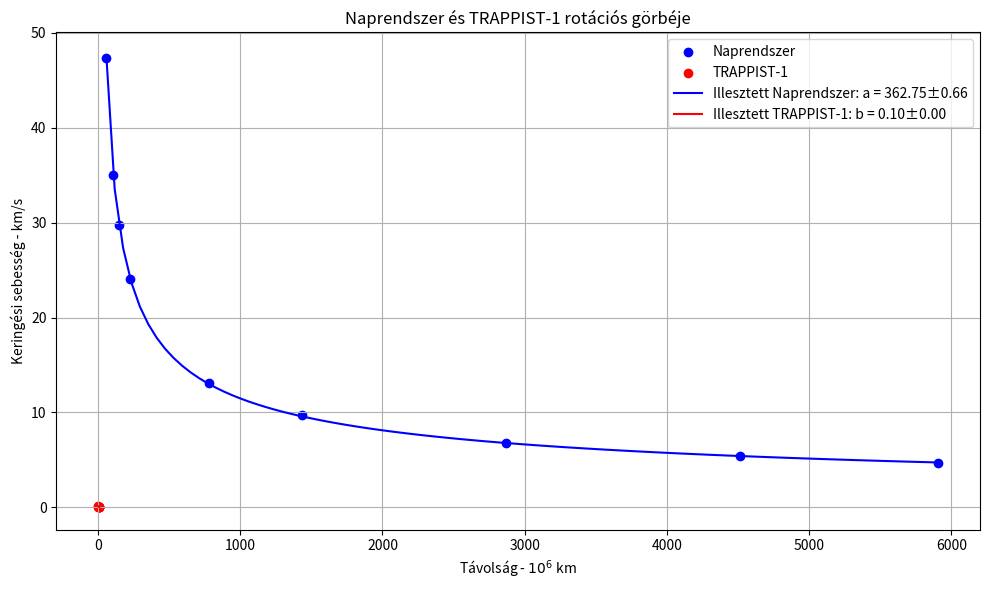

Here is the Python script that generated this plot:
import numpy as np
import matplotlib.pyplot as plt
from scipy.optimize import curve_fit

# --- 1. Naprendszer adatai ---
x_data = np.array([57.9, 108.2, 149.6, 228, 778.5, 1432, 2867, 4515, 5906.4])  # 10^6 km
y_data = np.array([47.4, 35, 29.8, 24.1, 13.1, 9.7, 6.8, 5.4, 4.7])  # km/s

# --- 2. TRAPPIST-1 adatok ---
# távolság AU-ban -> millió km
z_data = np.array([11.11, 15.21, 21.44, 28.17, 37.1, 45.1, 63]) * 149.6 * 1e-3  # 10^6 km
T_days = np.array([1.51, 2.42, 4.05, 6.1, 9.2, 12.35, 20])  # nap
# keringési sebesség km/s
w_data = 2 * np.pi * z_data * 1e6 / (T_days * 86400) / 1000  # átváltás: km/s

# --- 3. Illesztendő függvény ---
def func(x, a):
    return a / np.sqrt(x)

# --- 4. Illesztés ---
popt1, pcov1 = curve_fit(func, x_data, y_data)
a_fit = popt1[0]
a_err = np.sqrt(pcov1[0][0])

popt2, pcov2 = curve_fit(func, z_data, w_data)
b_fit = popt2[0]
b_err = np.sqrt(pcov2[0][0])

# --- 5. Görbe megjelenítés ---
x_fit = np.linspace(x_data.min(), x_data.max(), 100)
y_fit = func(x_fit, a_fit)
z_fit = np.linspace(z_data.min(), z_data.max(), 100)
w_fit = func(z_fit, b_fit)

plt.figure(figsize=(10, 6))
plt.scatter(x_data, y_data, label='Naprendszer', color='blue')
plt.scatter(z_data, w_data, label='TRAPPIST-1', color='red')
plt.plot(x_fit, y_fit, label=f'Illesztett Naprendszer: a = {a_fit:.2f}±{a_err:.2f}', color='blue')
plt.plot(z_fit, w_fit, label=f'Illesztett TRAPPIST-1: b = {b_fit:.2f}±{b_err:.2f}', color='red')
plt.title('Naprendszer és TRAPPIST-1 rotációs görbéje')
plt.xlabel('Távolság - $10^6$ km')
plt.ylabel('Keringési sebesség - km/s')
plt.legend()
plt.grid()
plt.tight_layout()
plt.show()

# --- 6. Tömegszámítás ---
G = 6.67430e-11  # m^3 / kg / s^2
# km/s * sqrt(10^6 km) -> m^(3/2)/s
def convert_param(p, p_err):
    p_SI = p * 1e3 * np.sqrt(1e9)
    p_SI_err = p_err * 1e3 * np.sqrt(1e9)
    return p_SI, p_SI_err

a_SI, a_SI_err = convert_param(a_fit, a_err)
b_SI, b_SI_err = convert_param(b_fit, b_err)

M_sun = a_SI**2 / G
M_sun_err = M_sun * 2 * a_SI_err / a_SI

M_trappist = b_SI**2 / G
M_trappist_err = M_trappist * 2 * b_SI_err / b_SI

# --- 7. Eredmények kiírása ---
print("\n--- Eredmények ---")
print(f"Naprendszer illesztett paraméter: a = {a_fit:.3f} ± {a_err:.3f} (km/s * sqrt(10^6 km))")
print(f"Naprendszer központi tömege: ({M_sun:.2e} ± {M_sun_err:.2e}) kg")

print(f"\nTRAPPIST-1 illesztett paraméter: b = {b_fit:.3f} ± {b_err:.3f} (km/s * sqrt(10^6 km))")
print(f"TRAPPIST-1 központi tömege: ({M_trappist:.2e} ± {M_trappist_err:.2e}) kg")
